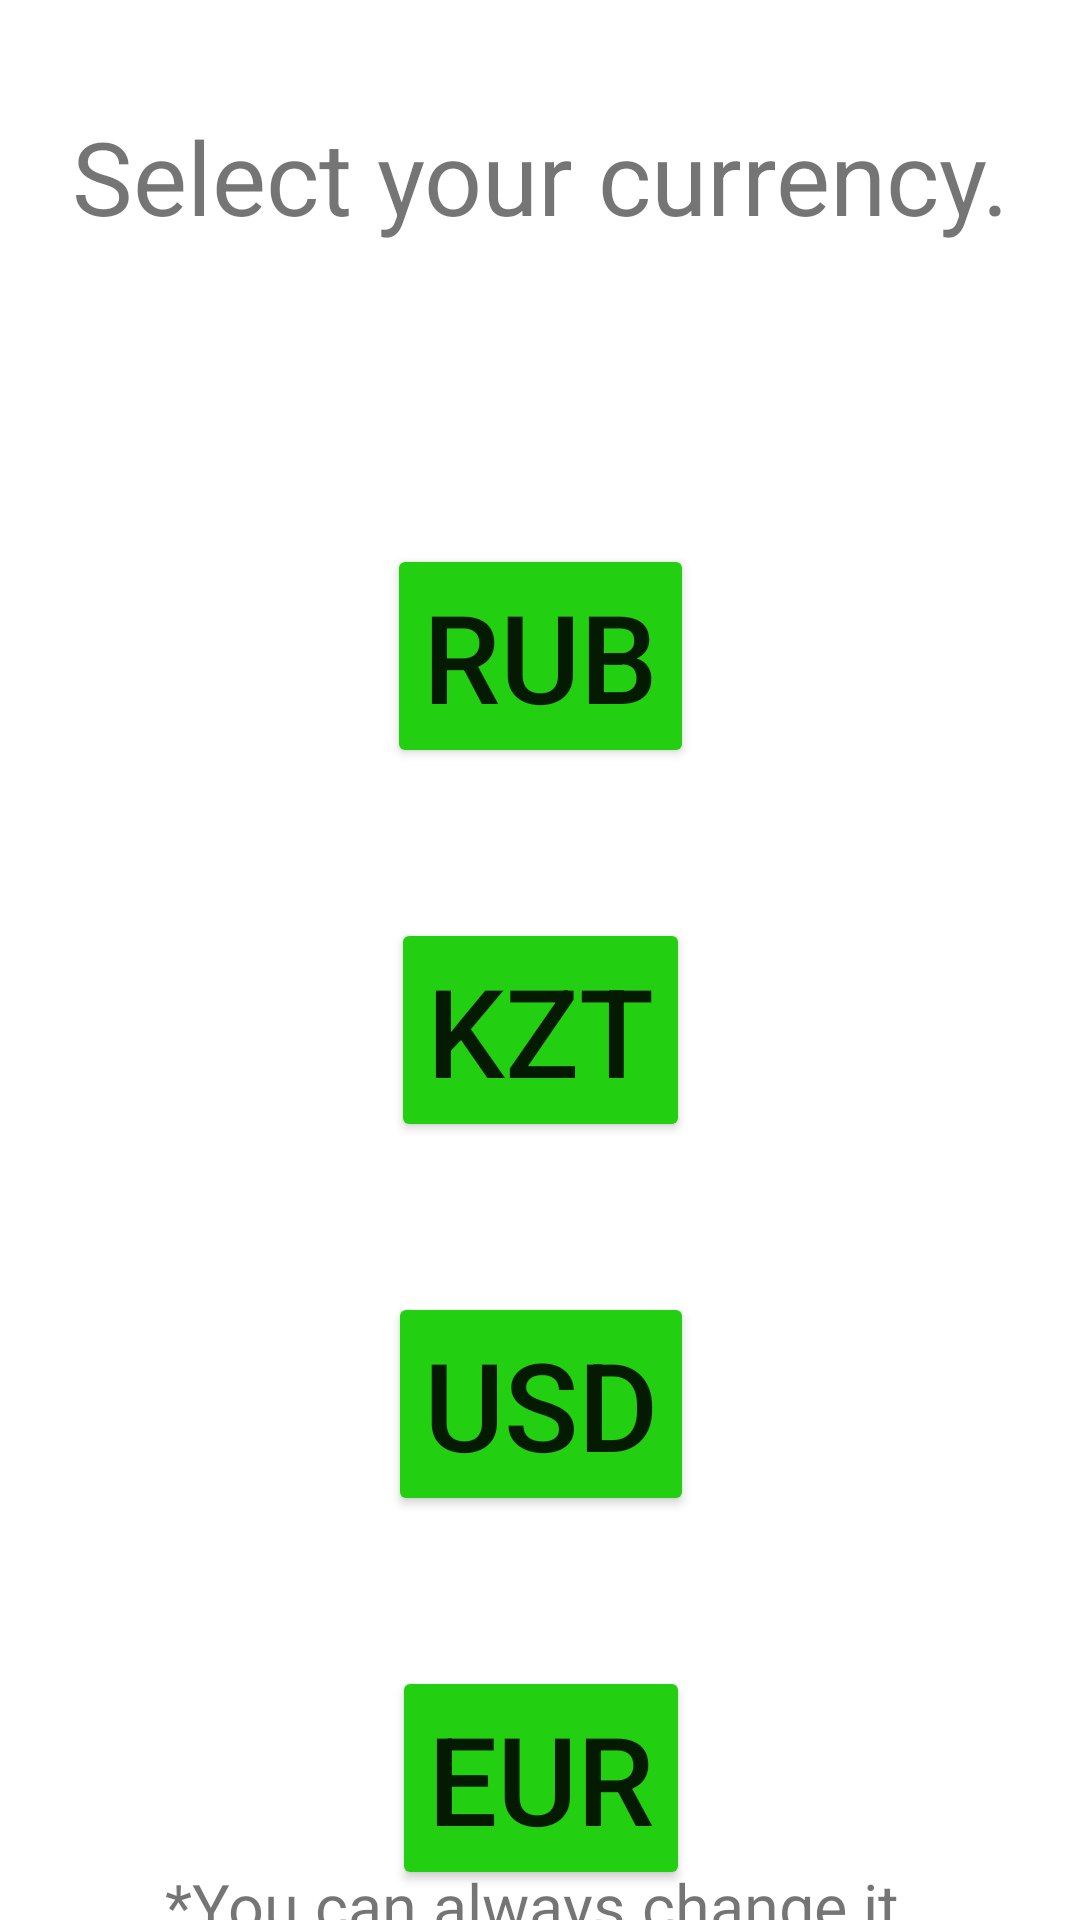

Here is an Android app screen rendered from its layout file. Give the layout XML and the strings, colors and styles it references.
<!-- AndroidManifest.xml: application theme Theme.SimpleExchangeRates -->
<!-- res/layout/activity_select_currency.xml -->
<?xml version="1.0" encoding="utf-8"?>
<androidx.constraintlayout.widget.ConstraintLayout xmlns:android="http://schemas.android.com/apk/res/android"
    xmlns:app="http://schemas.android.com/apk/res-auto"
    xmlns:tools="http://schemas.android.com/tools"
    android:layout_width="match_parent"
    android:layout_height="match_parent"
    tools:context=".SelectCurrency">

    <Button
        android:id="@+id/rub_btn"
        android:layout_width="wrap_content"
        android:layout_height="wrap_content"
        android:layout_marginTop="100dp"
        android:text="@string/rub"
        android:textSize="41sp"
        android:onClick="rubOnClick"
        android:backgroundTint="@color/money_color"
        app:layout_constraintEnd_toEndOf="parent"
        app:layout_constraintStart_toStartOf="parent"
        app:layout_constraintTop_toBottomOf="@+id/select_currency_txt" />

    <Button
        android:id="@+id/kzt_btn"
        android:layout_width="wrap_content"
        android:layout_height="wrap_content"
        android:layout_marginTop="50dp"
        android:text="@string/kzt"
        android:textSize="41sp"
        android:onClick="kztOnClick"
        android:backgroundTint="@color/money_color"
        app:layout_constraintEnd_toEndOf="@+id/rub_btn"
        app:layout_constraintStart_toStartOf="@+id/rub_btn"
        app:layout_constraintTop_toBottomOf="@+id/rub_btn" />

    <Button
        android:id="@+id/usd_btn"
        android:layout_width="wrap_content"
        android:layout_height="wrap_content"
        android:text="@string/usd"
        android:layout_marginTop="50dp"
        android:textSize="41sp"
        android:onClick="usdOnClick"
        android:backgroundTint="@color/money_color"
        app:layout_constraintEnd_toEndOf="@+id/kzt_btn"
        app:layout_constraintStart_toStartOf="@+id/kzt_btn"
        app:layout_constraintTop_toBottomOf="@+id/kzt_btn" />

    <Button
        android:id="@+id/eur_btn"
        android:layout_width="wrap_content"
        android:layout_height="wrap_content"
        android:layout_marginTop="50dp"
        android:text="@string/eur"
        android:textSize="41sp"
        android:onClick="eurOnClick"
        android:backgroundTint="@color/money_color"
        app:layout_constraintEnd_toEndOf="@+id/usd_btn"
        app:layout_constraintStart_toStartOf="@+id/usd_btn"
        app:layout_constraintTop_toBottomOf="@+id/usd_btn" />

    <TextView
        android:id="@+id/select_currency_txt"
        android:layout_width="wrap_content"
        android:layout_height="0dp"
        android:layout_marginTop="36dp"
        android:layout_marginLeft="8dp"
        android:layout_marginRight="8dp"
        android:text="@string/select_your_currency"
        android:textSize="34sp"
        app:layout_constraintEnd_toEndOf="parent"
        app:layout_constraintStart_toStartOf="parent"
        app:layout_constraintTop_toTopOf="parent" />

    <TextView
        android:id="@+id/textView2"
        android:layout_width="wrap_content"
        android:layout_height="wrap_content"
        android:text="@string/you_can_always_change_it"
        android:textSize="21sp"
        app:layout_constraintBottom_toBottomOf="parent"
        app:layout_constraintEnd_toEndOf="parent"
        app:layout_constraintStart_toStartOf="parent"
        app:layout_constraintTop_toBottomOf="@+id/eur_btn" />


</androidx.constraintlayout.widget.ConstraintLayout>
<!-- resources referenced by this layout -->
<resources>
  <color name="money_color">#23CF11</color>
  <string name="eur">EUR</string>
  <string name="kzt">KZT</string>
  <string name="rub">RUB</string>
  <string name="select_your_currency">Select your currency.</string>
  <string name="usd">USD</string>
  <string name="you_can_always_change_it">*You can always change it.</string>
  <style name="Theme.SimpleExchangeRates" parent="Theme.MaterialComponents.DayNight.NoActionBar">
          
          <item name="colorPrimary">@color/purple_500</item>
          <item name="colorPrimaryVariant">@color/purple_700</item>
          <item name="colorOnPrimary">@color/white</item>
          
          <item name="colorSecondary">@color/teal_200</item>
          <item name="colorSecondaryVariant">@color/teal_700</item>
          <item name="colorOnSecondary">@color/black</item>
          
          <item name="android:statusBarColor" tools:targetApi="l">?attr/colorPrimaryVariant</item>
          
      </style>
  <color name="purple_500">#FF6200EE</color>
  <color name="purple_700">#FF3700B3</color>
  <color name="white">#FFFFFFFF</color>
  <color name="teal_200">#FF03DAC5</color>
  <color name="teal_700">#FF018786</color>
  <color name="black">#FF000000</color>
</resources>
